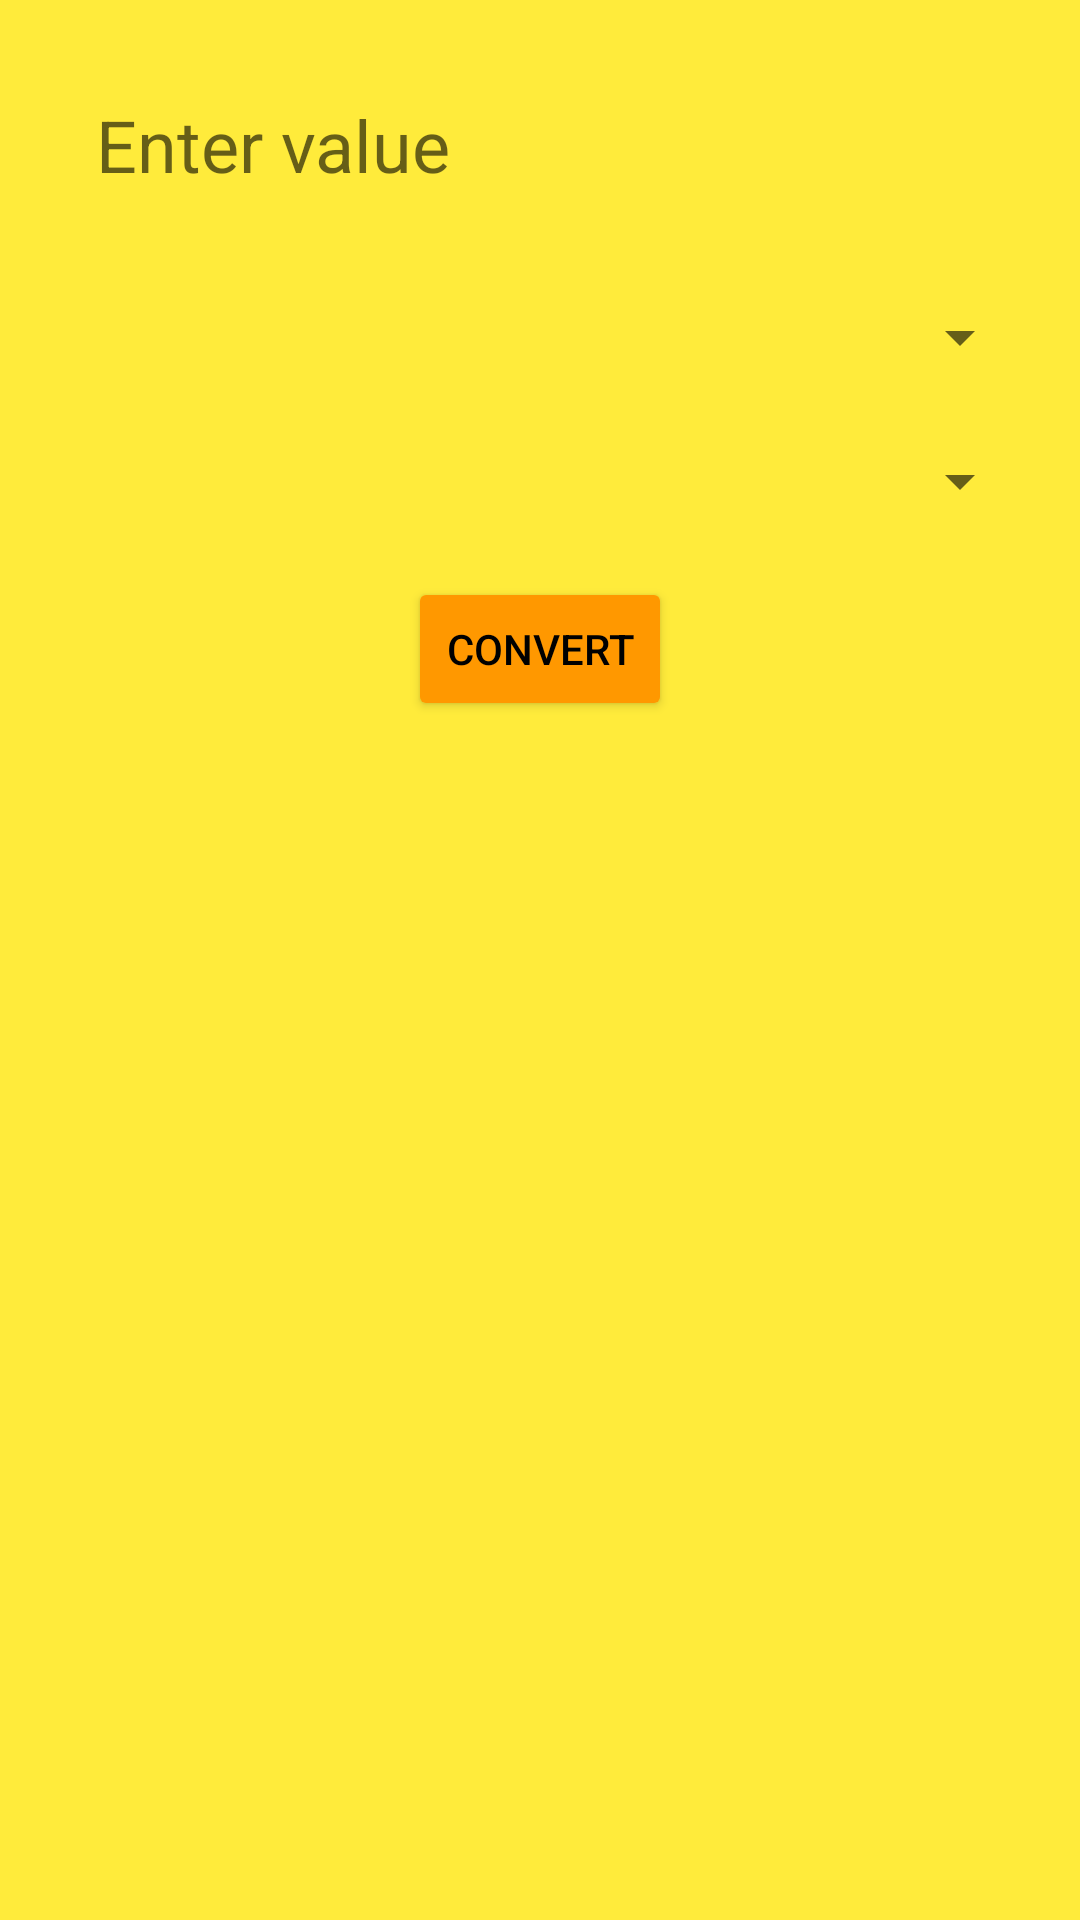

Here is an Android app screen rendered from its layout file. Give the layout XML and the strings, colors and styles it references.
<!-- AndroidManifest.xml: application theme Theme.TurboCalc -->
<!-- res/layout/activity_area_conversion.xml -->
<?xml version="1.0" encoding="utf-8"?>
<androidx.constraintlayout.widget.ConstraintLayout xmlns:android="http://schemas.android.com/apk/res/android"
    xmlns:app="http://schemas.android.com/apk/res-auto"
    xmlns:tools="http://schemas.android.com/tools"
    android:layout_width="match_parent"
    android:layout_height="match_parent"
    tools:context=".AreaConversionActivity">

    <EditText
        android:id="@+id/inputEditText"
        android:layout_width="0dp"
        android:layout_height="wrap_content"
        android:hint="@string/enter_value"
        android:inputType="numberDecimal"
        android:autofillHints="none"
        android:importantForAccessibility="yes"
        app:layout_constraintTop_toTopOf="parent"
        app:layout_constraintStart_toStartOf="parent"
        app:layout_constraintEnd_toEndOf="parent"
        android:layout_marginStart="16dp"
        android:layout_marginEnd="16dp"
        android:layout_marginTop="16dp"
        android:padding="16dp"
        android:background="@android:color/transparent"
        android:textColor="@color/textPrimary"
        android:textSize="24sp" />

    <Spinner
        android:id="@+id/fromSpinner"
        android:layout_width="0dp"
        android:layout_height="wrap_content"
        app:layout_constraintTop_toBottomOf="@id/inputEditText"
        app:layout_constraintStart_toStartOf="parent"
        app:layout_constraintEnd_toEndOf="parent"
        android:layout_marginStart="16dp"
        android:layout_marginEnd="16dp"
        android:layout_marginTop="16dp"
        android:padding="16dp" />

    <Spinner
        android:id="@+id/toSpinner"
        android:layout_width="0dp"
        android:layout_height="wrap_content"
        app:layout_constraintTop_toBottomOf="@id/fromSpinner"
        app:layout_constraintStart_toStartOf="parent"
        app:layout_constraintEnd_toEndOf="parent"
        android:layout_marginStart="16dp"
        android:layout_marginEnd="16dp"
        android:layout_marginTop="16dp"
        android:padding="16dp" />

    <Button
        android:id="@+id/convertButton"
        android:layout_width="wrap_content"
        android:layout_height="wrap_content"
        android:text="@string/convert"
        android:backgroundTint="@color/buttonSpecial"
        android:textColor="@color/textPrimary"
        app:layout_constraintTop_toBottomOf="@id/toSpinner"
        app:layout_constraintStart_toStartOf="parent"
        app:layout_constraintEnd_toEndOf="parent"
        android:layout_marginTop="16dp" />

    <TextView
        android:id="@+id/resultTextView"
        android:layout_width="wrap_content"
        android:layout_height="wrap_content"
        android:textSize="24sp"
        android:textColor="@color/textPrimary"
        app:layout_constraintTop_toBottomOf="@id/convertButton"
        app:layout_constraintStart_toStartOf="parent"
        app:layout_constraintEnd_toEndOf="parent"
        android:layout_marginTop="16dp" />

</androidx.constraintlayout.widget.ConstraintLayout>
<!-- resources referenced by this layout -->
<resources>
  <color name="buttonSpecial">#FF9800</color>
  <color name="textPrimary">#000000</color>
  <string name="convert">Convert</string>
  <string name="enter_value">Enter value</string>
  <style name="Theme.TurboCalc" parent="Theme.MaterialComponents.DayNight.NoActionBar">
          
          <item name="colorPrimary">@color/buttonSpecial</item>
          <item name="colorPrimaryVariant">@color/textPrimary</item>
          <item name="colorOnPrimary">@color/background</item>
          <item name="colorSecondary">@color/textPrimary</item>
          <item name="colorOnSecondary">@color/background</item>
          <item name="android:windowBackground">@color/background</item>
          <item name="android:textColor">@color/textPrimary</item>
          <item name="android:navigationBarColor">@color/background</item>
          <item name="android:statusBarColor">@color/background</item>
          <item name="android:colorAccent">@color/buttonSpecial</item>
          <item name="android:toolbarStyle">@style/ToolbarStyle</item>
          
          <item name="windowActionBar">false</item>
          <item name="windowNoTitle">true</item>
      </style>
  <color name="background">#FFEB3B</color>
  <style name="ToolbarStyle" parent="Widget.AppCompat.Toolbar">
          <item name="android:background">?attr/colorPrimary</item>
          <item name="titleTextColor">?attr/colorOnPrimary</item>
          <item name="android:theme">@style/ThemeOverlay.AppCompat.Dark.ActionBar</item>
          <item name="popupTheme">@style/ThemeOverlay.AppCompat.Light</item>
      </style>
</resources>
